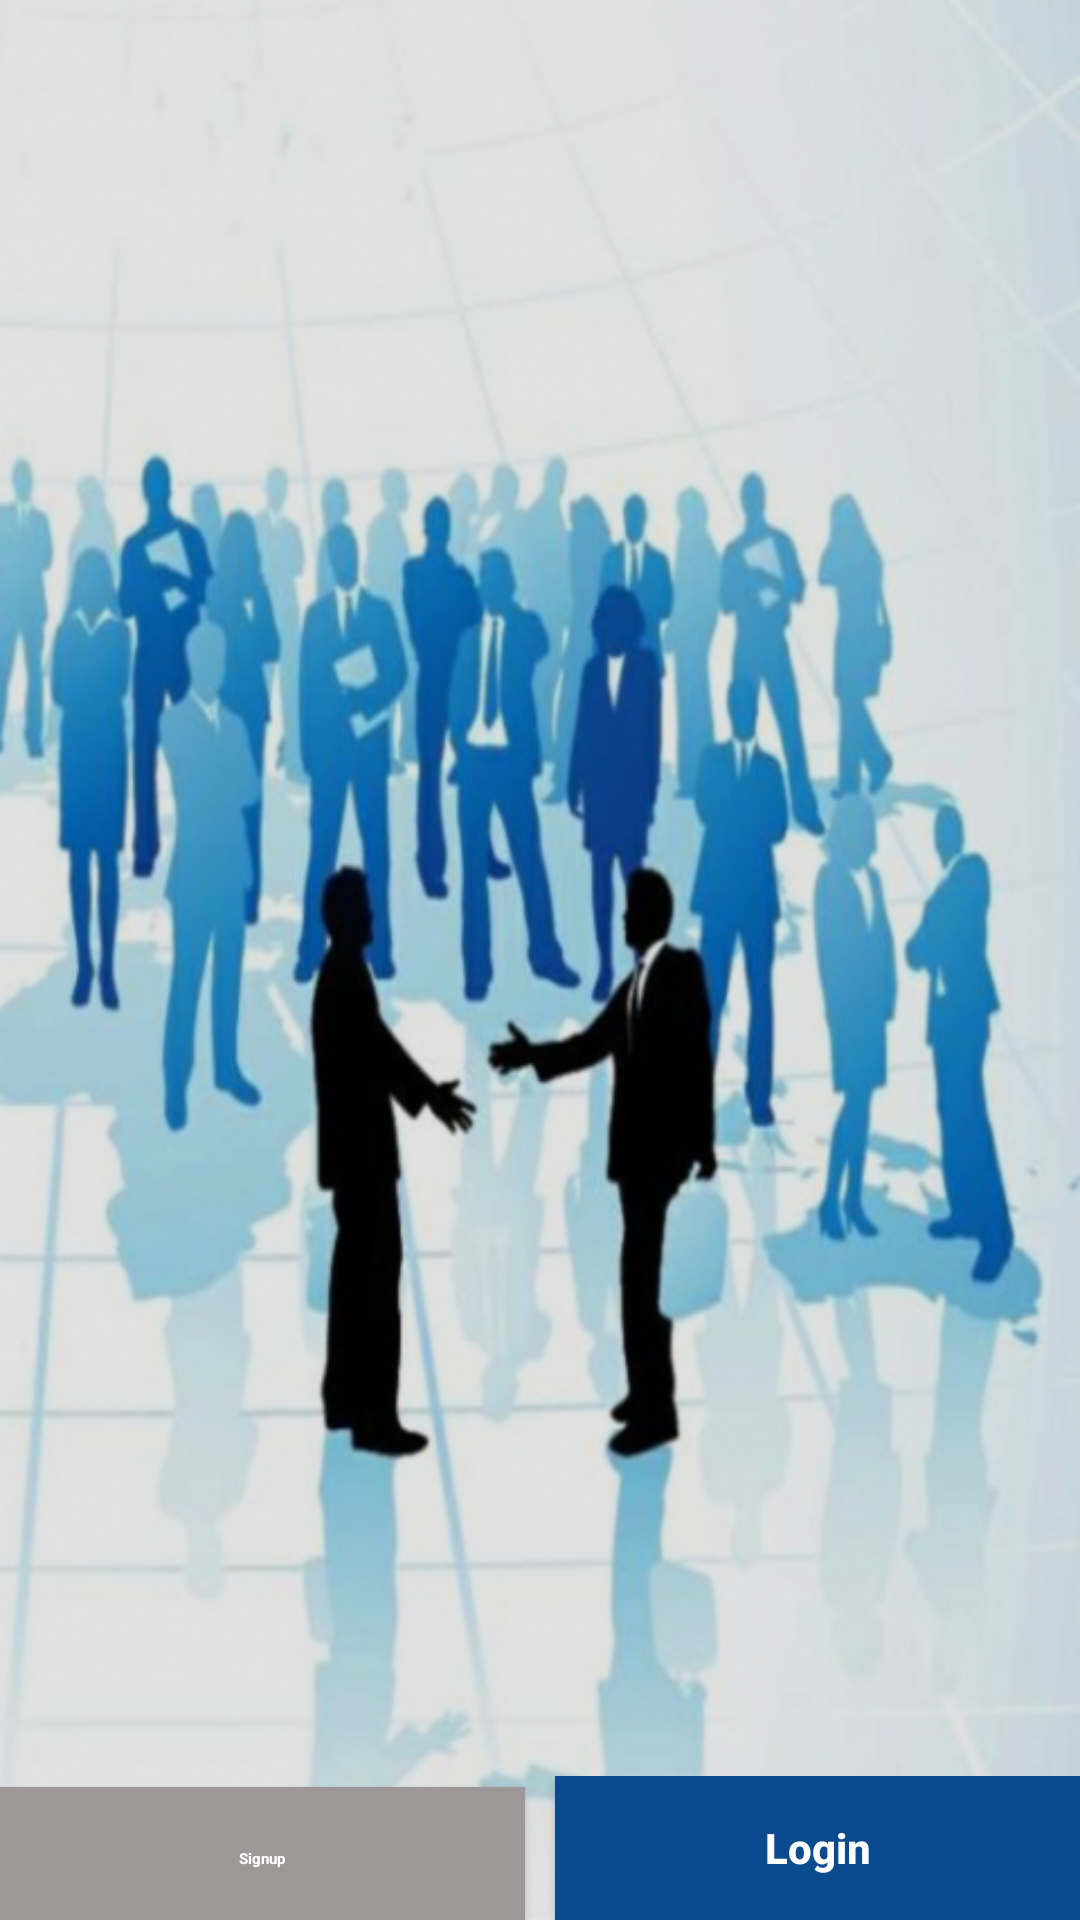

This screen was rendered from an Android layout file. Write that file and the resources it references.
<!-- AndroidManifest.xml: application theme AppTheme -->
<!-- res/layout/activity_home__login.xml -->
<?xml version="1.0" encoding="utf-8"?>
<RelativeLayout xmlns:android="http://schemas.android.com/apk/res/android"
    xmlns:tools="http://schemas.android.com/tools"
    android:id="@+id/activity_home__login"
    android:layout_width="match_parent"
    android:layout_height="match_parent"
    android:paddingBottom="@dimen/activity_vertical_margin"
    android:paddingLeft="@dimen/activity_horizontal_margin"
    android:paddingRight="@dimen/activity_horizontal_margin"
    android:paddingTop="@dimen/activity_vertical_margin"
    android:background="@drawable/bg3"
    tools:context="com.nsds.jobmaker.Home_Login">

    <LinearLayout
        android:orientation="horizontal"
        android:layout_width="match_parent"
        android:layout_height="wrap_content"
        android:weightSum="100"
        android:layout_centerInParent="false"
        android:layout_alignParentBottom="true">

        <Button
            android:text="Signup"
            android:layout_width="0dp"
            android:layout_height="wrap_content"
            android:id="@+id/button2"
            android:textAllCaps="false"
            android:textColor="@color/text_color"
            android:textStyle="bold"
            android:textAppearance=""
            android:background="@color/signup"
            android:layout_weight="50"/>

        <Button
            android:text="Login"
            android:layout_width="0dp"
            android:layout_height="wrap_content"
            android:textAllCaps="false"
            android:layout_marginLeft="10dp"
            android:textStyle="bold"
            android:textColor="@color/text_color"
            android:id="@+id/button"
            android:background="@color/login"
            android:layout_weight="50" />
    </LinearLayout>
</RelativeLayout>
<!-- resources referenced by this layout -->
<resources>
  <color name="login">#0a4a8f</color>
  <color name="signup">#9e9797</color>
  <color name="text_color">#FFFFFF</color>
  <!-- drawable bg3: png bitmap (drawable, 405654 bytes) -->
  <style name="AppTheme" parent="Theme.AppCompat.Light.NoActionBar">
          
          <item name="colorPrimary">@color/colorPrimary</item>
          <item name="colorPrimaryDark">@color/colorPrimaryDark</item>
          <item name="colorAccent">@color/colorAccent</item>
          <item name="colorControlHighlight">@color/colorPrimary</item>
          <item name="android:windowNoTitle">true</item>
          <item name="windowActionBar">false</item>
          <item name="drawerArrowStyle">@style/DrawerArrowStyle</item>
          <item name="windowActionModeOverlay">true</item>
      </style>
  <color name="colorPrimary">#3F51B5</color>
  <color name="colorPrimaryDark">#303F9F</color>
  <color name="colorAccent">#FF4081</color>
  <style name="DrawerArrowStyle" parent="Widget.AppCompat.DrawerArrowToggle">
          <item name="spinBars">true</item>
          <item name="color">@android:color/white</item>
      </style>
</resources>
